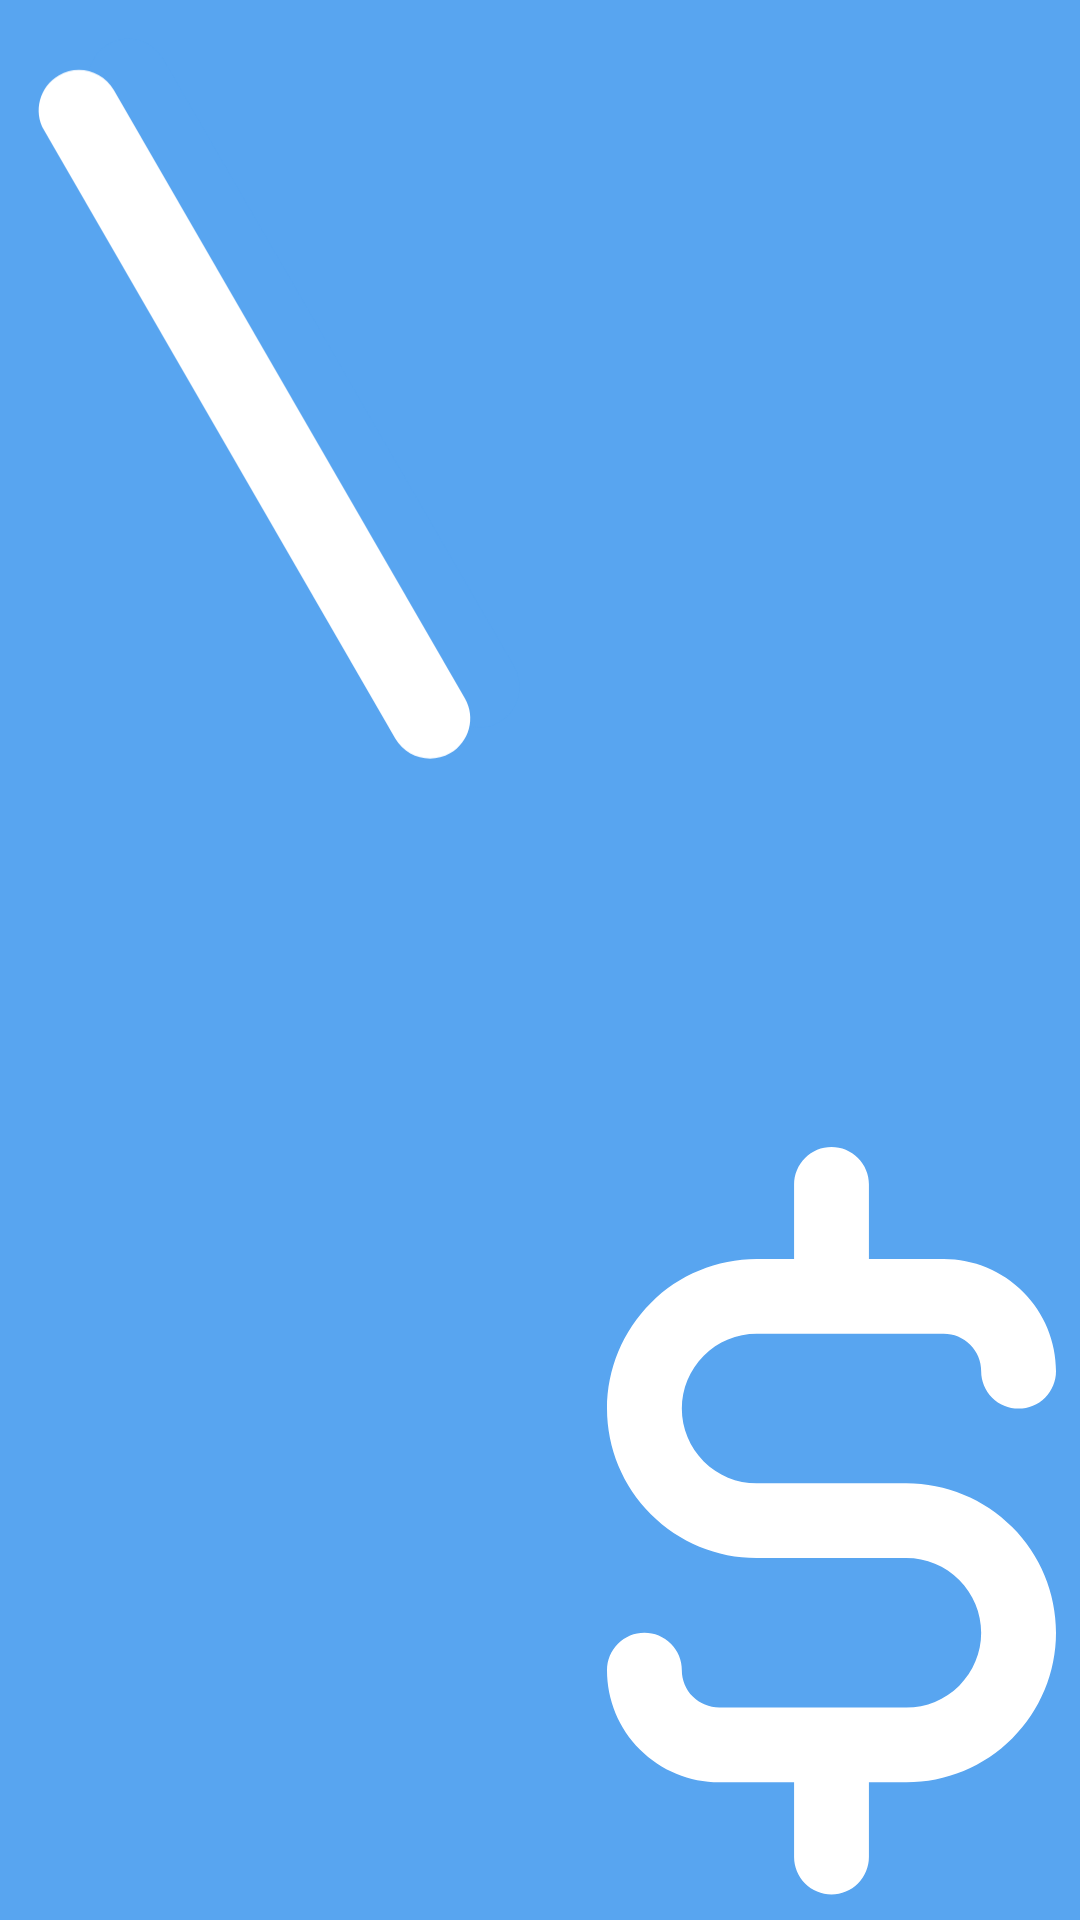

Write the Android layout XML for this screen, with the resource values it uses.
<!-- AndroidManifest.xml: application theme AppTheme -->
<!-- res/layout/activity_splash_screen.xml -->
<?xml version="1.0" encoding="utf-8"?>
<androidx.constraintlayout.motion.widget.MotionLayout xmlns:android="http://schemas.android.com/apk/res/android"
    xmlns:app="http://schemas.android.com/apk/res-auto"
    xmlns:tools="http://schemas.android.com/tools"
    android:id="@+id/motion_base"
    android:layout_width="match_parent"
    android:layout_height="match_parent"
    android:background="@color/colorAccent"
    app:layoutDescription="@xml/activity_splash_screen_scene"
    tools:context=".ui.splash_screen.SplashScreenActivity">

    <androidx.appcompat.widget.AppCompatImageView
        android:id="@+id/icon_2"
        android:layout_width="wrap_content"
        android:layout_height="250dp"
        android:adjustViewBounds="true"
        android:src="@drawable/ic_icon"
        tools:layout_editor_absoluteX="131dp"
        tools:layout_editor_absoluteY="241dp" />

    <androidx.appcompat.widget.AppCompatImageView
        android:id="@+id/icon_1"
        android:layout_width="wrap_content"
        android:layout_height="250dp"
        android:src="@drawable/ic_bar"
        android:adjustViewBounds="true" />

</androidx.constraintlayout.motion.widget.MotionLayout>
<!-- resources referenced by this layout -->
<resources>
  <color name="colorAccent">#58a5f0</color>
  <!-- drawable ic_bar (drawable) -->
  <vector android:autoMirrored="true" android:height="410dp"
      android:viewportHeight="410" android:viewportWidth="280"
      android:width="280dp" xmlns:android="http://schemas.android.com/apk/res/android">
      <path android:fillColor="#58A5F0" android:pathData="M230,373.606L38,41.053A22,22 104.737,0 1,46.053 11L46.053,11A22,22 104.737,0 1,76.105 19.053L268.105,351.606A22,22 103.41,0 1,260.053 381.659L260.053,381.659A22,22 103.41,0 1,230 373.606z"/>
      <path android:fillColor="#ffffff" android:pathData="M233.053,398.659C222.53,404.734 209.075,401.129 203,390.606L11,58.053C4.925,47.53 8.53,34.075 19.053,28V28C29.575,21.925 43.03,25.53 49.105,36.053L241.105,368.606C247.18,379.129 243.575,392.584 233.053,398.659V398.659Z"/>
  </vector>
  <!-- drawable ic_icon: vector/xml drawable (drawable, 2077 chars, omitted) -->
  <style name="AppTheme" parent="Theme.AppCompat.Light.NoActionBar">
          
          <item name="colorPrimary">@color/colorPrimary</item>
          <item name="colorPrimaryDark">@color/colorPrimaryDark</item>
          <item name="colorAccent">@color/colorAccent</item>
      </style>
  <color name="colorPrimary">#0277bd</color>
  <color name="colorPrimaryDark">#004c8c</color>
</resources>
